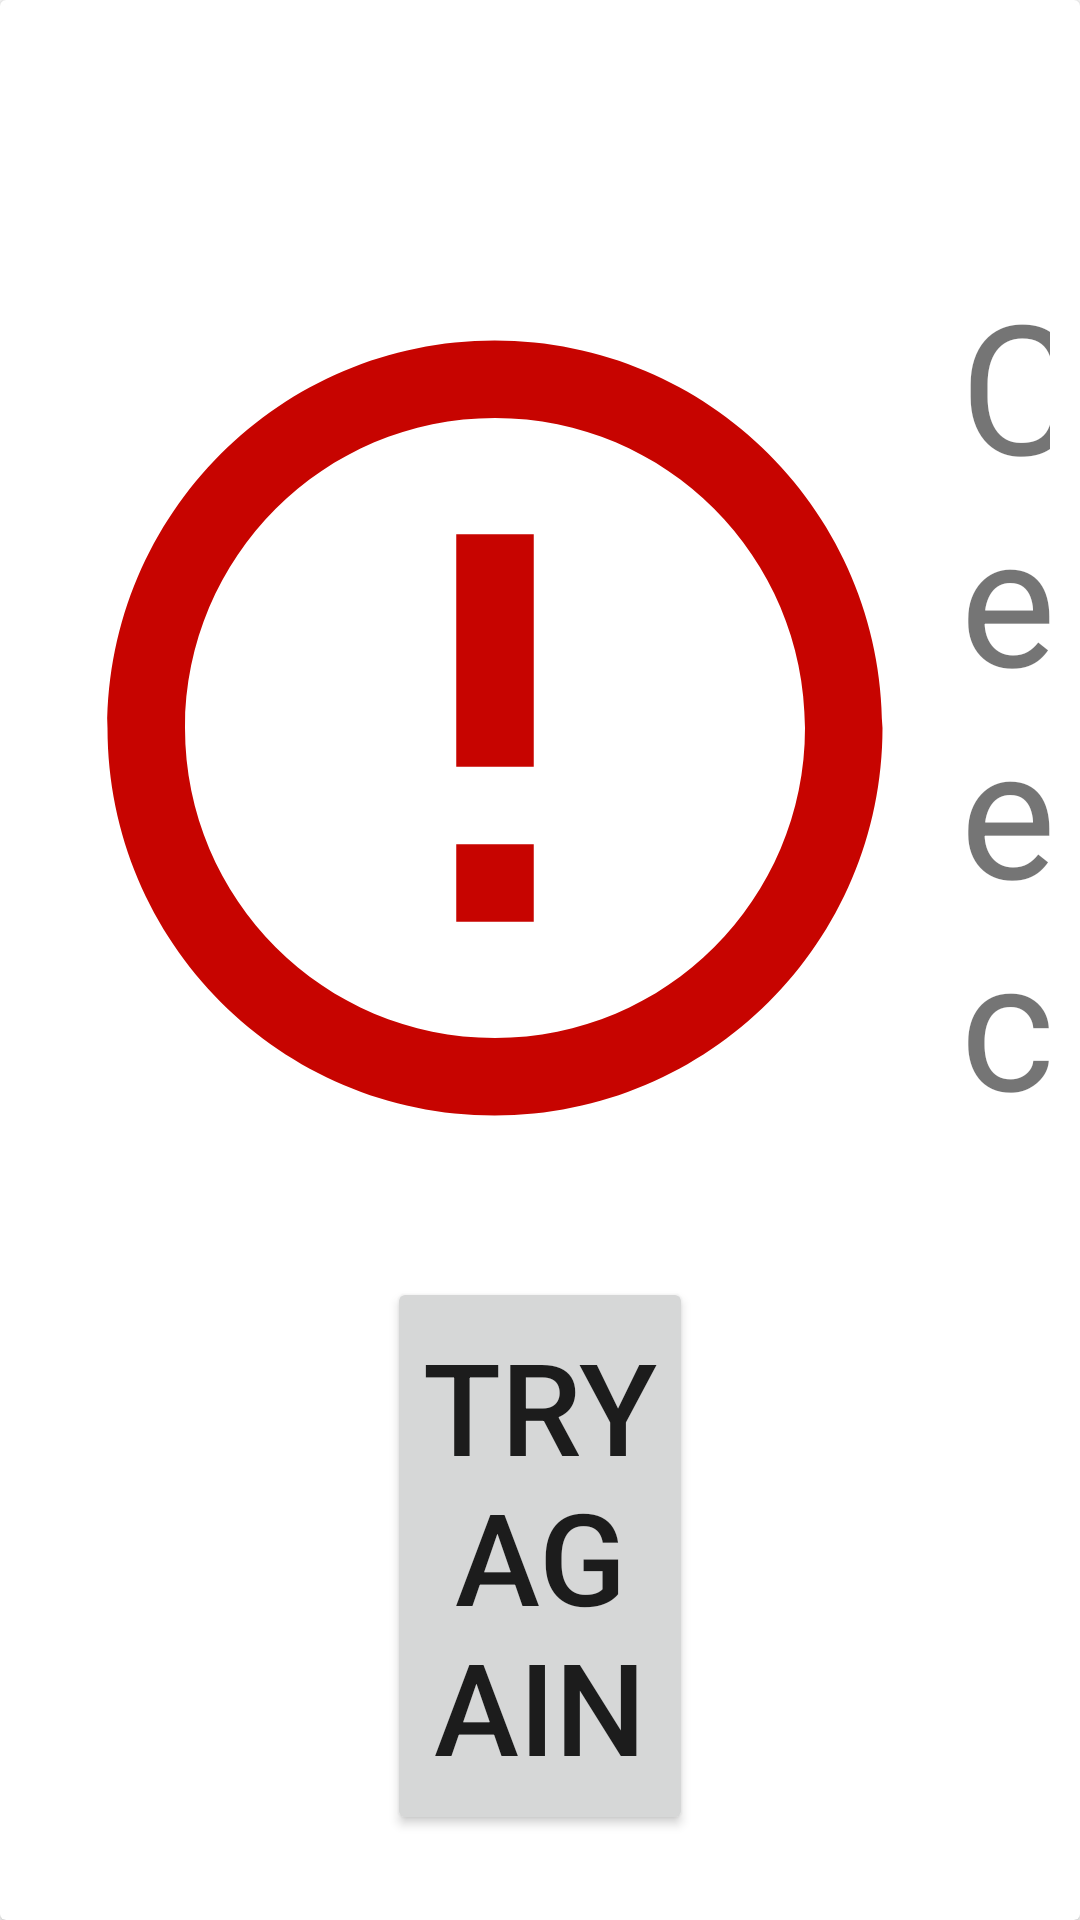

Reconstruct the res/layout file that produces this screen, plus the resources it refers to.
<!-- AndroidManifest.xml: application theme AppTheme -->
<!-- res/layout/error_view_holder.xml -->
<?xml version="1.0" encoding="utf-8"?>
<androidx.cardview.widget.CardView xmlns:android="http://schemas.android.com/apk/res/android"
    xmlns:app="http://schemas.android.com/apk/res-auto"
    android:layout_width="match_parent"
    android:layout_height="match_parent">

    <androidx.constraintlayout.widget.ConstraintLayout
        android:layout_width="match_parent"
        android:layout_height="match_parent"
        android:padding="@dimen/middle">

        <ImageView

            android:id="@+id/error_icon"
            android:layout_width="0dp"
            android:layout_height="0dp"
            app:layout_constraintBottom_toBottomOf="@id/error_msg"
            app:layout_constraintDimensionRatio="W,1:1"
            app:layout_constraintEnd_toStartOf="@id/error_msg"
            app:layout_constraintHorizontal_bias="1"
            app:layout_constraintStart_toStartOf="parent"
            app:layout_constraintTop_toTopOf="@id/error_msg"
            app:srcCompat="@drawable/error_icon" />

        <TextView
            android:id="@+id/error_msg"
            android:layout_width="0dp"
            android:layout_height="0dp"
            android:text="@string/connection_error_occurred"
            app:autoSizeTextType="uniform"
            app:layout_constraintBottom_toBottomOf="parent"
            app:layout_constraintEnd_toEndOf="parent"
            app:layout_constraintHeight_percent=".5"
            app:layout_constraintHorizontal_bias=".83"
            app:layout_constraintStart_toStartOf="parent"
            app:layout_constraintTop_toTopOf="parent"
            app:layout_constraintVertical_bias=".25"
            app:layout_constraintWidth_percent=".6" />

        <Button
            android:id="@+id/retry_btn"
            android:layout_width="0dp"
            android:layout_height="0dp"
            android:layout_marginTop="@dimen/middle"
            android:text="@string/try_again"
            app:autoSizeTextType="uniform"
            app:layout_constraintBottom_toBottomOf="parent"
            app:layout_constraintEnd_toEndOf="parent"
            app:layout_constraintHeight_percent=".3"
            app:layout_constraintStart_toStartOf="parent"
            app:layout_constraintTop_toBottomOf="@id/error_msg"
            app:layout_constraintWidth_percent=".3" />

    </androidx.constraintlayout.widget.ConstraintLayout>

</androidx.cardview.widget.CardView>
<!-- resources referenced by this layout -->
<resources>
  <dimen name="middle">10dp</dimen>
  <!-- drawable error_icon (drawable) -->
  <vector android:height="50dp" android:tint="#C70400"
      android:viewportHeight="24.0" android:viewportWidth="24.0"
      android:width="50dp" xmlns:android="http://schemas.android.com/apk/res/android">
      <path android:fillColor="#FF000000" android:pathData="M11,15h2v2h-2zM11,7h2v6h-2zM11.99,2C6.47,2 2,6.48 2,12s4.47,10 9.99,10C17.52,22 22,17.52 22,12S17.52,2 11.99,2zM12,20c-4.42,0 -8,-3.58 -8,-8s3.58,-8 8,-8 8,3.58 8,8 -3.58,8 -8,8z"/>
  </vector>
  <string name="connection_error_occurred">Connection error occurred</string>
  <string name="try_again">Try again</string>
  <style name="AppTheme" parent="Theme.AppCompat.Light.DarkActionBar">
          
          <item name="android:windowBackground">@color/colorBackground</item>
          <item name="colorPrimary">@color/colorPrimary</item>
          <item name="colorPrimaryDark">@color/colorPrimaryDark</item>
          <item name="colorAccent">@color/colorAccent</item>
      </style>
  <!-- not gathered from this repository: default colours our renderer supplied (Android Studio template values) -->
  <color name="colorPrimary">#FF6200EE</color>
  <color name="colorPrimaryDark">#FF3700B3</color>
  <color name="colorAccent">#FF03DAC5</color>
</resources>
